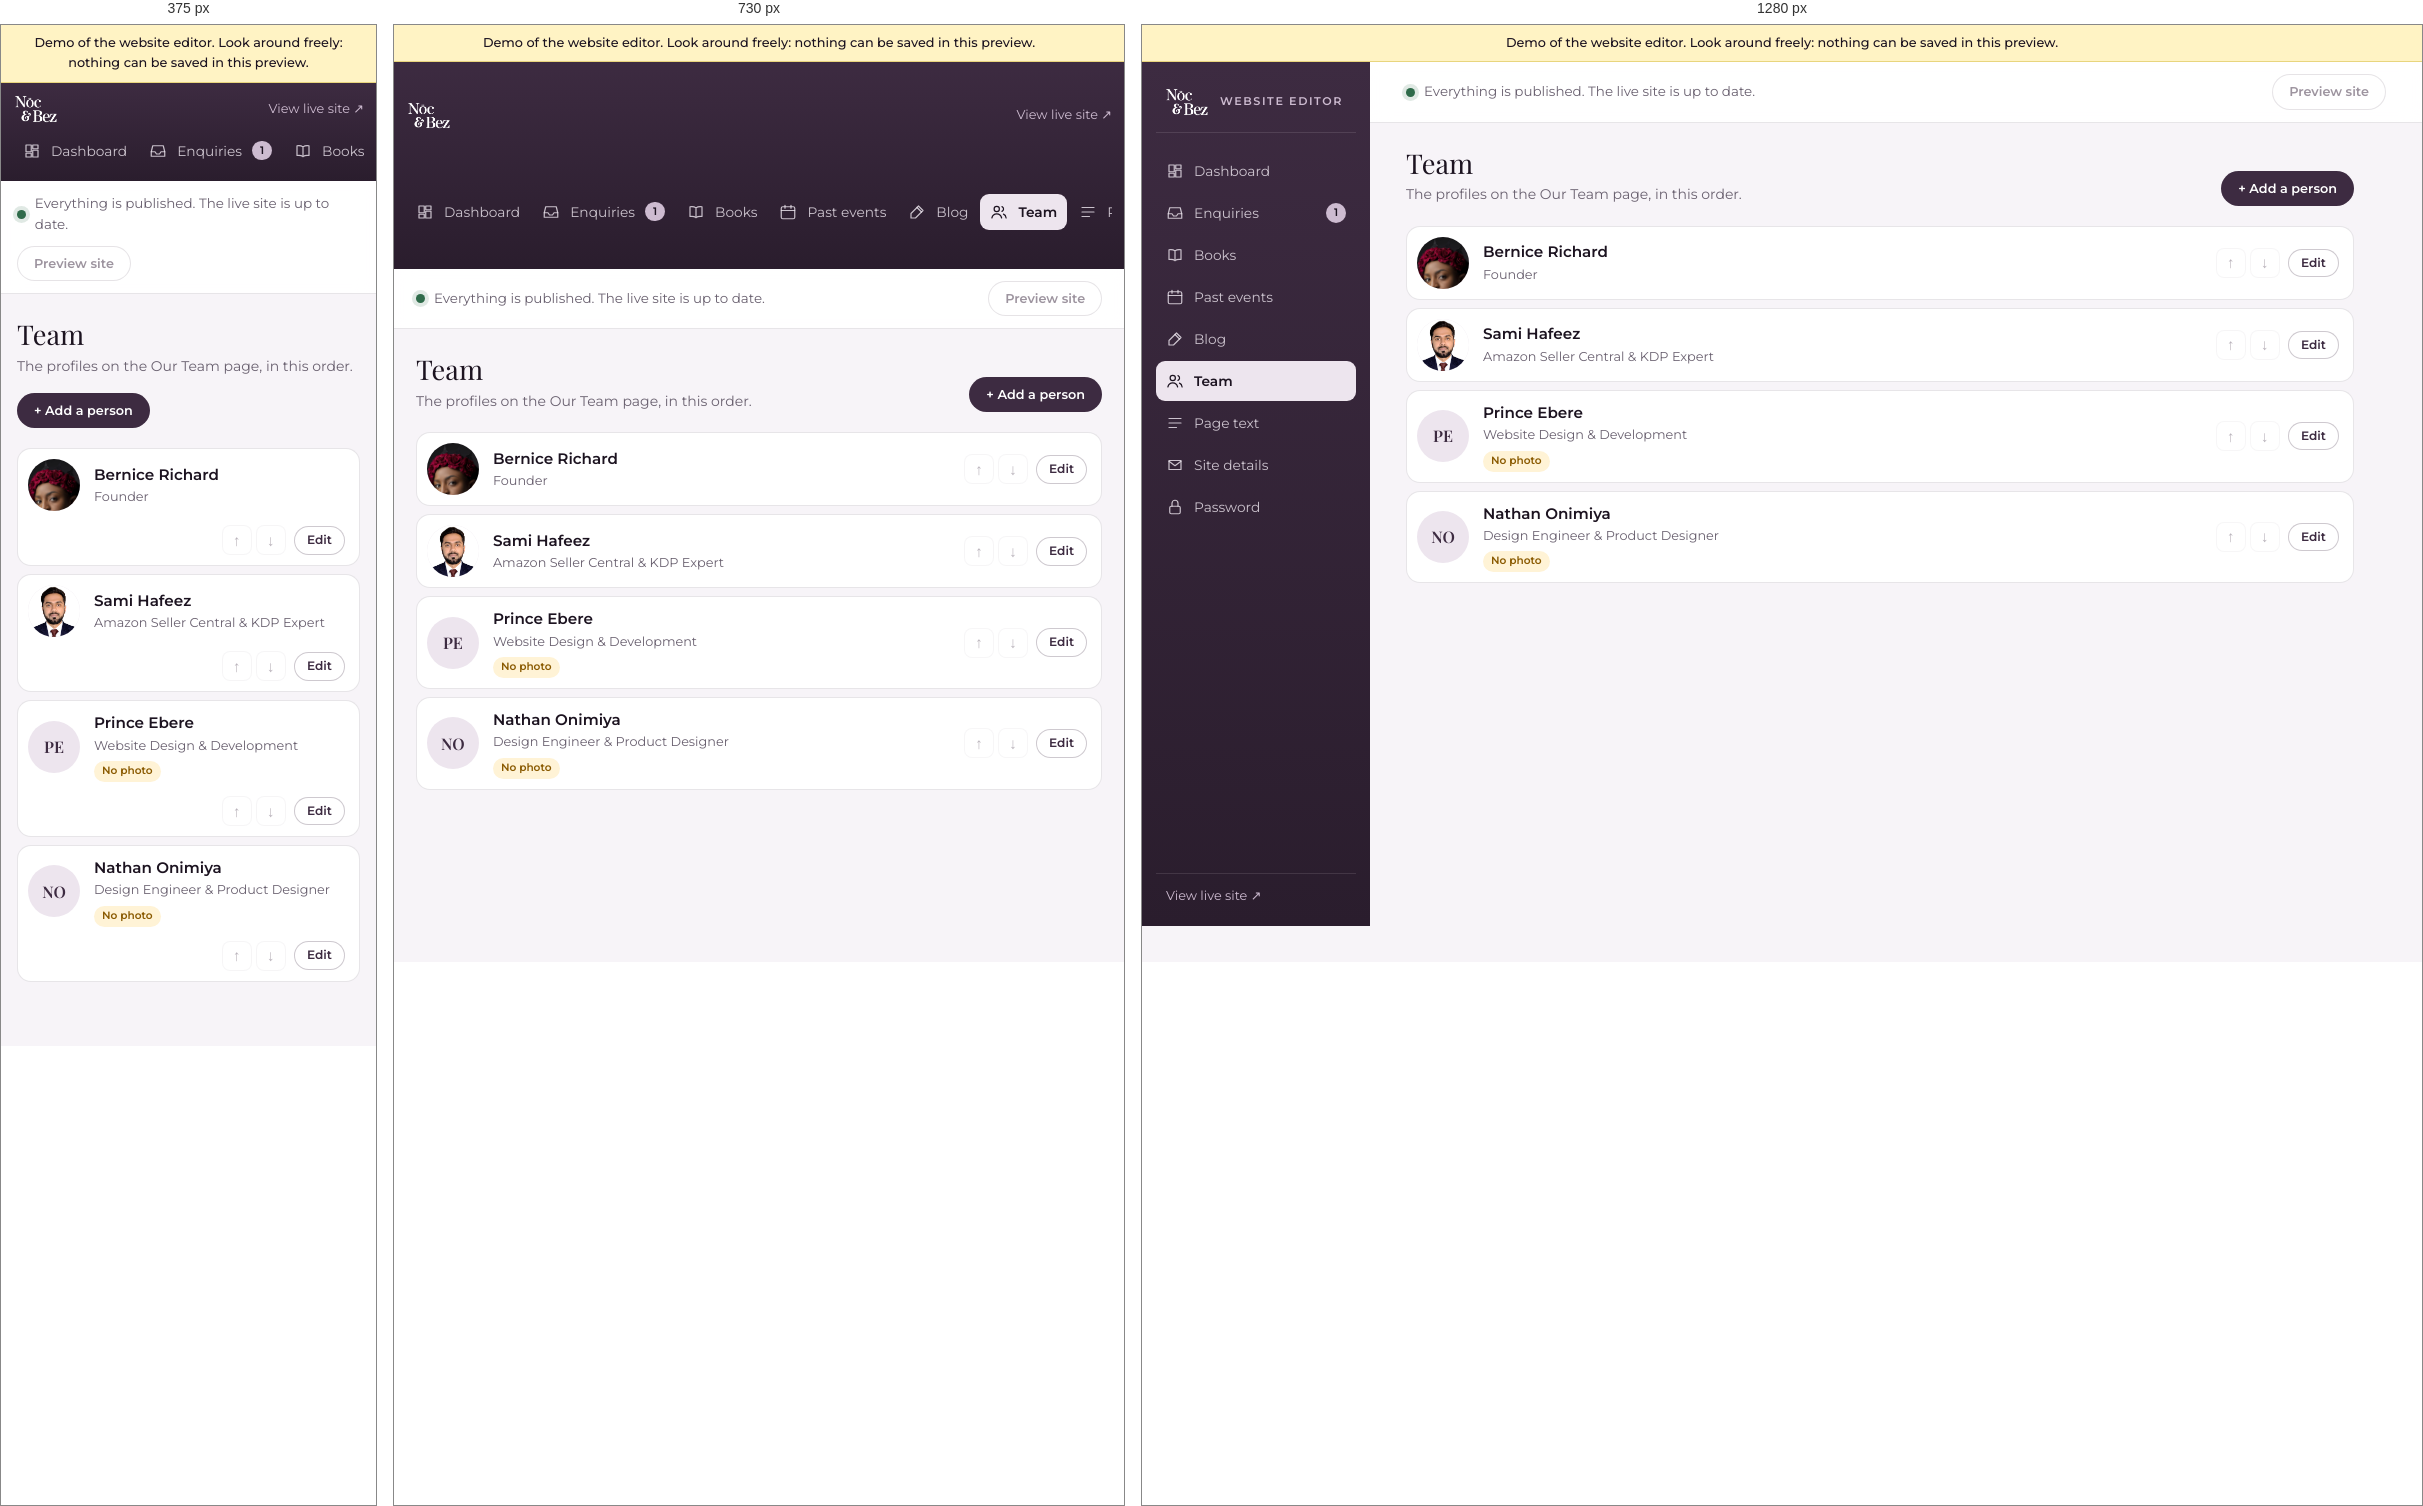
Rendered at 375 px, 730 px and 1280 px, left to right.

<!-- file: index.html -->
<!DOCTYPE html>
<html lang="en-CA">
<head>
  <meta name="robots" content="noindex, nofollow">
  <meta charset="UTF-8">
  <meta name="viewport" content="width=device-width, initial-scale=1">
  <meta name="robots" content="noindex, nofollow">
  <title>Team | Noc &amp; Bez admin</title>
  <link rel="icon" type="image/png" href="../../assets/img/logo.png">
  <link rel="stylesheet" href="../../admin/admin.v1793380212.css">
</head>
<body class="admin">
  <div class="demo-bar">Demo of the website editor. Look around freely: nothing can be saved in this preview.</div>
  <div class="admin-shell">
    <aside class="admin-side">
      <a class="admin-brand" href="../../admin/index.html">
        <img src="../../assets/img/logo.png" alt="Noc and Bez" width="64" height="44">
        <span>Website editor</span>
      </a>
      <nav class="admin-nav" aria-label="Admin">
        <a href="../../admin/index.html"><svg viewBox="0 0 24 24" aria-hidden="true"><path d="M4 13h7V4H4zM13 20h7v-9h-7zM4 20h7v-5H4zM13 4v5h7V4z"/></svg>Dashboard</a>
        <a href="../../admin/enquiries/index.html"><svg viewBox="0 0 24 24" aria-hidden="true"><path d="M3 13h5l2 3h4l2-3h5"/><path d="M5 5h14l2 8v6H3v-6z"/></svg>Enquiries <b class="nav-count" aria-label="1 new">1</b></a>
        <a href="../../admin/books/index.html"><svg viewBox="0 0 24 24" aria-hidden="true"><path d="M12 6.5C10 5 7 4.5 4 5v13c3-.5 6 0 8 1.5 2-1.5 5-2 8-1.5V5c-3-.5-6 0-8 1.5zM12 6.5v13"/></svg>Books</a>
        <a href="../../admin/events/index.html"><svg viewBox="0 0 24 24" aria-hidden="true"><rect x="3" y="5" width="18" height="16" rx="2"/><path d="M3 10h18M8 3v4M16 3v4"/></svg>Past events</a>
        <a href="../../admin/posts/index.html"><svg viewBox="0 0 24 24" aria-hidden="true"><path d="M14 4l6 6-10 10H4v-6z"/><path d="M12 6l6 6"/></svg>Blog</a>
        <a href="../../admin/team/index.html" aria-current="page"><svg viewBox="0 0 24 24" aria-hidden="true"><circle cx="9" cy="8" r="3.5"/><path d="M2.5 20c.8-3.6 3.4-5.5 6.5-5.5s5.7 1.9 6.5 5.5M16 4.8a3.5 3.5 0 0 1 0 6.4M18 14.8c2 .8 3.2 2.6 3.5 5.2"/></svg>Team</a>
        <a href="../../admin/text/index.html"><svg viewBox="0 0 24 24" aria-hidden="true"><path d="M4 6h16M4 12h16M4 18h10"/></svg>Page text</a>
        <a href="../../admin/details/index.html"><svg viewBox="0 0 24 24" aria-hidden="true"><path d="M4 6h16v12H4z"/><path d="m4 7 8 6 8-6"/></svg>Site details</a>
        <a href="../../admin/account/index.html"><svg viewBox="0 0 24 24" aria-hidden="true"><rect x="5" y="11" width="14" height="10" rx="2"/><path d="M8 11V7a4 4 0 0 1 8 0v4"/></svg>Password</a>
      </nav>
      <div class="admin-side__foot">
        <a href="../../index.html" target="_blank" rel="noopener">View live site &nearr;</a>
      </div>
    </aside>

    <div class="admin-main">
      <!-- Publish bar: changes are saved as a draft until Publish -->
      <div class="publish-bar">
        <p class="publish-bar__status">
          <span class="dot"></span>
          Everything is published. The live site is up to date.        </p>
        <form class="publish-bar__actions" method="post" action="../../admin/index.html">
          <input type="hidden" name="csrf" value="demo">          <fieldset disabled>
            <button class="abtn abtn--ghost" name="do" value="preview">Preview site</button>
          </fieldset>
        </form>
      </div>
      <main class="admin-content" id="main">
<div class="page-head">
  <div>
    <h1>Team</h1>
    <p>The profiles on the Our Team page, in this order.</p>
  </div>
  <a class="abtn abtn--primary" href="../../admin/member-new/index.html">+ Add a person</a>
</div>

<ul class="rows">
  <li class="row">
    <div class="row__thumb row__thumb--round">
      <img src="../../assets/img/founder-portrait.jpg" alt="">
    </div>
    <div class="row__main">
      <a class="row__title" href="../../admin/member-bernice-richard/index.html">Bernice Richard</a>
      <p class="row__meta">Founder</p>
    </div>
    <div class="row__actions">
      <form class="row__order" method="post" action="../../admin/team/index.html"><input type="hidden" name="csrf" value="demo"><fieldset disabled>        <input type="hidden" name="id" value="bernice-richard">
        <button class="icon-btn" name="act" value="up" aria-label="Move Bernice Richard up" disabled>&uarr;</button>
        <button class="icon-btn" name="act" value="down" aria-label="Move Bernice Richard down">&darr;</button>
      </fieldset></form>      <a class="abtn abtn--ghost abtn--sm" href="../../admin/member-bernice-richard/index.html">Edit</a>
    </div>
  </li>
  <li class="row">
    <div class="row__thumb row__thumb--round">
      <img src="../../assets/img/team-sami-hafeez.jpg" alt="">
    </div>
    <div class="row__main">
      <a class="row__title" href="../../admin/member-sami-hafeez/index.html">Sami Hafeez</a>
      <p class="row__meta">Amazon Seller Central &amp; KDP Expert</p>
    </div>
    <div class="row__actions">
      <form class="row__order" method="post" action="../../admin/team/index.html"><input type="hidden" name="csrf" value="demo"><fieldset disabled>        <input type="hidden" name="id" value="sami-hafeez">
        <button class="icon-btn" name="act" value="up" aria-label="Move Sami Hafeez up">&uarr;</button>
        <button class="icon-btn" name="act" value="down" aria-label="Move Sami Hafeez down">&darr;</button>
      </fieldset></form>      <a class="abtn abtn--ghost abtn--sm" href="../../admin/member-sami-hafeez/index.html">Edit</a>
    </div>
  </li>
  <li class="row">
    <div class="row__thumb row__thumb--round">
      <span>PE</span>
    </div>
    <div class="row__main">
      <a class="row__title" href="../../admin/member-prince-ebere/index.html">Prince Ebere</a>
      <p class="row__meta">Website Design &amp; Development</p>
      <p class="row__tags"><span class="tag tag--warn">No photo</span></p>
    </div>
    <div class="row__actions">
      <form class="row__order" method="post" action="../../admin/team/index.html"><input type="hidden" name="csrf" value="demo"><fieldset disabled>        <input type="hidden" name="id" value="prince-ebere">
        <button class="icon-btn" name="act" value="up" aria-label="Move Prince Ebere up">&uarr;</button>
        <button class="icon-btn" name="act" value="down" aria-label="Move Prince Ebere down">&darr;</button>
      </fieldset></form>      <a class="abtn abtn--ghost abtn--sm" href="../../admin/member-prince-ebere/index.html">Edit</a>
    </div>
  </li>
  <li class="row">
    <div class="row__thumb row__thumb--round">
      <span>NO</span>
    </div>
    <div class="row__main">
      <a class="row__title" href="../../admin/member-nathan-onimiya/index.html">Nathan Onimiya</a>
      <p class="row__meta">Design Engineer &amp; Product Designer</p>
      <p class="row__tags"><span class="tag tag--warn">No photo</span></p>
    </div>
    <div class="row__actions">
      <form class="row__order" method="post" action="../../admin/team/index.html"><input type="hidden" name="csrf" value="demo"><fieldset disabled>        <input type="hidden" name="id" value="nathan-onimiya">
        <button class="icon-btn" name="act" value="up" aria-label="Move Nathan Onimiya up">&uarr;</button>
        <button class="icon-btn" name="act" value="down" aria-label="Move Nathan Onimiya down" disabled>&darr;</button>
      </fieldset></form>      <a class="abtn abtn--ghost abtn--sm" href="../../admin/member-nathan-onimiya/index.html">Edit</a>
    </div>
  </li>
</ul>
      </main>
    </div>
  </div>
</body>
</html>


/* @media block from admin.v1793380212.css */
@media (max-width: 900px) {
  .admin-shell { grid-template-columns: minmax(0, 1fr); }
  .admin-side, .demo-bar + .admin-shell .admin-side { position: static; height: auto; min-width: 0; flex-direction: row; flex-wrap: wrap; align-items: center; gap: 8px; padding: 10px 12px; }
  .admin-nav { min-width: 0; max-width: 100%; }
  .admin-brand { padding: 0 6px 0 0; border: 0; }
  .admin-brand span { display: none; }
  .admin-nav { display: flex; gap: 2px; overflow-x: auto; flex: 1 1 100%; order: 3; padding-bottom: 2px; }
  .admin-nav a { white-space: nowrap; padding: 7px 10px; }
  .admin-side__foot { margin: 0 0 0 auto; padding: 0; border: 0; display: flex; gap: 12px; }
  .publish-bar, .demo-bar ~ .admin-shell .publish-bar { position: static; }
  .stat-grid { grid-template-columns: repeat(2, minmax(0, 1fr)); }
  .panel-grid, .edit-grid { grid-template-columns: 1fr; }
  .card--side { position: static; }
  .cover-preview { max-width: 180px; }
}

/* @media block from admin.v1793380212.css */
@media (max-width: 560px) {
  .afield-row { grid-template-columns: 1fr; }
  .row { grid-template-columns: auto minmax(0, 1fr); }
  .row__actions { grid-column: 1 / -1; justify-content: flex-end; }
  .photo { grid-template-columns: 1fr; }
  .photo__img { width: 100%; height: 160px; }
  .abtn--danger { margin-left: 0; }
}

/* @media block from admin.v1793380212.css */
@media (max-width: 900px) {
  .edit-grid--lead { grid-template-columns: 1fr; }
}

/* @media block from admin.v1793380212.css */
@media (max-width: 560px) {
  .answers__row { grid-template-columns: 1fr; gap: 2px; }
}